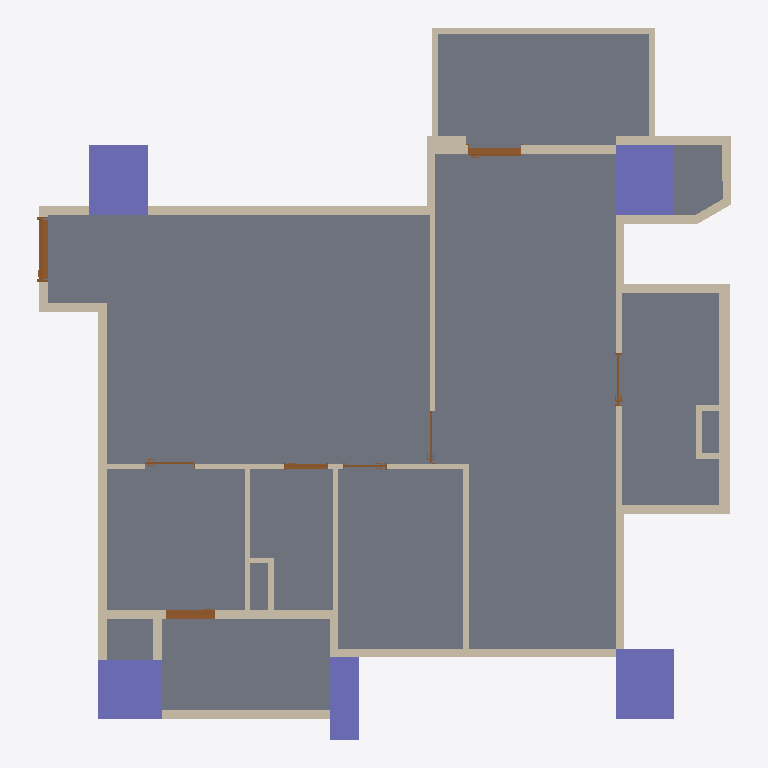
Plan cut of the same IFC building model at storey '12FA3' (level 0.00 m, cut at 1.40 m), seen from above with north up, elements coloured by IFC class: 45 walls (beige), 8 doors (brown), 5 columns (violet), 1 slab (grey). Cut surfaces are drawn darker.
Extent 11.8 m × 12.1 m × 3.2 m (x, y, z). Storeys (1): 12FA3 at 0.00 m. Elements (64): 45 IfcWall, 8 IfcDoor, 5 IfcColumn, 4 IfcBeam, 2 IfcSlab.

HEADER;
FILE_DESCRIPTION(('ViewDefinition[DesignTransferView]'),'2;1');
FILE_NAME('12FA3.ifc','2025-11-04T15:22:44+08:00',(''),(''),'IfcOpenShell 0.8.3-post1','Bonsai 0.8.3-post1','');
FILE_SCHEMA(('IFC4'));
ENDSEC;
DATA;
#1=IFCPROJECT('2$4BC6WY19OQc4OxriQsOn',$,'12FA3',$,$,$,$,(#14,#26),#9);
#31=IFCSITE('3705T637X8qOtakJdA4xN2',$,'Taiwan',$,$,#54,$,$,$,$,$,$,$,$);
#37=IFCBUILDING('0mLiPqGR91Yvh$vVMavZYi',$,'KaoHsiung',$,$,#60,$,$,$,$,$,$);
#43=IFCBUILDINGSTOREY('3nIzqPWHn7y8Z_qi4mxKaB',$,'12FA3',$,$,#66,$,$,$,$);
#6813=IFCSLAB('1RnR8emsvDEuoN8HJL_tIt',$,'Slab',$,$,#6821,#6828,$,$);
#4859=IFCCOLUMN('2pk9FWVE16cgrR73eRCCjD',$,'Column',$,$,#4866,#4870,$,$);
#4693=IFCCOLUMN('05T2mctGf2UBLVN4PWCJ6Z',$,'Column',$,$,#4761,#4705,$,$);
#4837=IFCCOLUMN('1OQniROvLAR8t61WVJcu_S',$,'Column',$,$,#4844,#4848,$,$);
#4502=IFCCOLUMN('2qxTNGIpr22hBVaDUhYHsp',$,'Column',$,$,#4574,#4514,$,$);
#2419=IFCWALL('1PNU2oB1T38RN$BBWfi_e8',$,'Wall',$,$,#2462,#2426,$,$);
#3806=IFCWALL('28o9UqPcTAChlv7gswRyUd',$,'Wall',$,$,#3848,#3812,$,$);
#4602=IFCCOLUMN('16Y_KzSgn03BmQhWlSCMI3',$,'Column',$,$,#4642,#4614,$,$);
#1145=IFCWALL('0Nga6dM3XFmQgxgy9ITg72',$,'Wall',$,$,#6403,#1151,$,$);
#1091=IFCWALL('2Di1cHIAX1p9L0M0sADbAX',$,'Wall',$,$,#1102,#1097,$,$);
#5129=IFCWALL('2ldDdAdqL7tR9ho1hgxWJE',$,'Wall',$,$,#5348,#5140,$,$);
#3355=IFCWALL('03m2TMaIr9rRplHTicGTWC',$,'Wall',$,$,#3628,#3361,$,$);
#3714=IFCWALL('2BE_q1Q2f6iglDy3QjkPRL',$,'Wall',$,$,#3725,#3720,$,$);
#1980=IFCWALL('0Gjz8a7Xb60gNNGvF2vE68',$,'Wall',$,$,#2285,#1986,$,$);
#4096=IFCWALL('21yWoYaG5FqQn8_Km66n9L',$,'Wall',$,$,#4181,#4102,$,$);
#1387=IFCWALL('0mxpNCGcv58gPY0tWydWqQ',$,'Wall',$,$,#1448,#1398,$,$);
#2661=IFCWALL('3lFU_Ia9D5vQ16NEIgxsyd',$,'Wall',$,$,#3275,#2667,$,$);
#4037=IFCWALL('3afDskm4DEkQNgEtjMsBAS',$,'Wall',$,$,#4079,#4043,$,$);
#4452=IFCWALL('1lB7ULJNbAzRd1IFxh9uQA',$,'Wall',$,$,#4463,#4458,$,$);
#2034=IFCWALL('3USmld5YH1bPptkUBxPqtK',$,'Wall',$,$,#2232,#2040,$,$);
#2084=IFCWALL('1m8bBrjGDApeu8TmEH7WA9',$,'Wall',$,$,#2508,#2090,$,$);
#1848=IFCWALL('2HjfeAS1HEZx_MgOucUkPu',$,'Wall',$,$,#1909,#1859,$,$);
#3962=IFCWALL('2MhPCmbDXAOfDdoMf1iy0G',$,'Wall',$,$,#4004,#3968,$,$);
#4414=IFCWALL('0Fg$O5nmb9tvT2815TKXbX',$,'Wall',$,$,#4494,#4420,$,$);
#1474=IFCWALL('1zr_bumtX0ogfQGf1ngJgO',$,'Wall',$,$,#1784,#1480,$,$);
#2965=IFCWALL('2k4qfvKHX0tuix8CHeXrcg',$,'Wall',$,$,#3323,#2971,$,$);
#3380=IFCWALL('3o7tfl9$553OdIdu_03WUp',$,'Wall',$,$,#3568,#3386,$,$);
#3329=IFCWALL('32fqJV_TT4tQoDUTyMlSWf',$,'Wall',$,$,#3610,#3336,$,$);
#2365=IFCWALL('1HuV0CrF150guZgIUdhnBM',$,'Wall',$,$,#2376,#2371,$,$);
#6943=IFCDOOR('1yCq1QA2bCSPwBaSD325eJ',$,'Door',$,$,#11168,#6952,$,2.09999990463257,1.10000002384186,$,.SINGLE_SWING_LEFT.,$);
#1033=IFCWALL('3FRcIINBfDIvYXbR8CQMu1',$,'Wall',$,$,#2526,#1041,$,$);
#3015=IFCWALL('0rfU$sDjTCC81N04TWCpEW',$,'Wall',$,$,#3257,#3021,$,$);
#3752=IFCWALL('20ulE$Me9DYwGO_fO8JIDQ',$,'Wall',$,$,#3763,#3758,$,$);
#4376=IFCWALL('3LOF0ZPnzFUvd6NPFbdor6',$,'Wall',$,$,#5369,#4382,$,$);
#1344=IFCWALL('2oLL3GmqL8evGvOmTJidb3',$,'Wall',$,$,#1386,#1350,$,$);
#3865=IFCWALL('0I_Z8xoQH1lBjWGI5ef2TA',$,'Wall',$,$,#3907,#3871,$,$);
#11476=IFCDOOR('1YnBCpENfBMvIYbhYaVf5f',$,'Door',$,$,#12143,#11485,$,2.09999990463257,0.850000023841858,$,.SINGLE_SWING_RIGHT.,$);
#10111=IFCDOOR('3XZrA3kR5FyxBX6Kr778x2',$,'Door',$,$,#10696,#10120,$,2.20000004768372,0.899999976158142,$,.SLIDING_TO_RIGHT.,$);
#5191=IFCWALL('1a0QRiT6P0sg7peZ494oSb',$,'Wall',$,$,#5413,#5202,$,$);
#1183=IFCWALL('0oxVj$5G190wDllg0JJef0',$,'Wall',$,$,#2531,#1189,$,$);
#4881=IFCWALL('38auEDS3LBDvEkMVkulLNp',$,'Wall',$,$,#4942,#4892,$,$);
#3629=IFCWALL('3tuJrdrYzFpuDA4dPDKvZI',$,'Wall',$,$,#3713,#3635,$,$);
#2990=IFCWALL('08R4PsgIbC3e$Dxk4VdZsB',$,'Wall',$,$,#3328,#2996,$,$);
#1237=IFCWALL('1fkolu7EfA087KzDnWqfko',$,'Wall',$,$,#1298,#1243,$,$);
#5740=IFCWALL('02fBIY1R50l8yg4MnYSDfG',$,'Wall',$,$,#5896,#5746,$,$);
#5922=IFCWALL('31IClRwfL8YRqIqJOMq0Kp',$,'Wall',$,$,#6145,#5928,$,$);
#1449=IFCWALL('1DHneb0kPC7RYFUqGoKG11',$,'Wall',$,$,#1460,#1455,$,$);
#1926=IFCWALL('1TCVedKKjFo9NQj6KdMhi3',$,'Wall',$,$,#1937,#1932,$,$);
#8031=IFCDOOR('0FHigRyh97ePCFkPBcW_qQ',$,'Door',$,$,#12373,#8040,$,2.09999990463257,0.75,$,.SINGLE_SWING_LEFT.,$);
#4322=IFCWALL('1_ZdySySDBVQPvfOBQmIwr',$,'Wall',$,$,#5390,#4328,$,$);
#3924=IFCWALL('0awPjlMj93jfWDbHrFYQUJ',$,'Wall',$,$,#3935,#3930,$,$);
#1499=IFCWALL('0E4cqW3g5B7P7h0EP$pBZO',$,'Wall',$,$,#1826,#1505,$,$);
#9683=IFCDOOR('1hnAIIS_HF3xLxnw8XxJWX',$,'Door',$,$,#11274,#9692,$,2.09999990463257,0.899999976158142,$,.SINGLE_SWING_LEFT.,$);
#9242=IFCDOOR('0NaapiMB9FphHCsAT7aJtK',$,'Door',$,$,#11071,#9251,$,2.09999990463257,0.899999976158142,$,.SLIDING_TO_LEFT.,$);
#8577=IFCDOOR('044H2zwzXFFP6OJCJKOXs0',$,'Door',$,$,#10802,#8586,$,2.09999990463257,0.75,$,.SINGLE_SWING_RIGHT.,$);
#7616=IFCDOOR('1qZXtsznXBGf1_J8xyd0vt',$,'Door',$,$,#10994,#7625,$,2.29999995231628,0.850000023841858,$,.SLIDING_TO_LEFT.,$);
#5947=IFCWALL('0UVtWfODP3VAFN_woGN4FD',$,'Wall',$,$,#6103,#5953,$,$);
#5897=IFCWALL('3q4_iB4vTCnwwvwjarpMVS',$,'Wall',$,$,#6126,#5903,$,$);
#5715=IFCWALL('2qCQPRiG15HBk8d00iSqwz',$,'Wall',$,$,#5859,#5721,$,$);
ENDSEC;